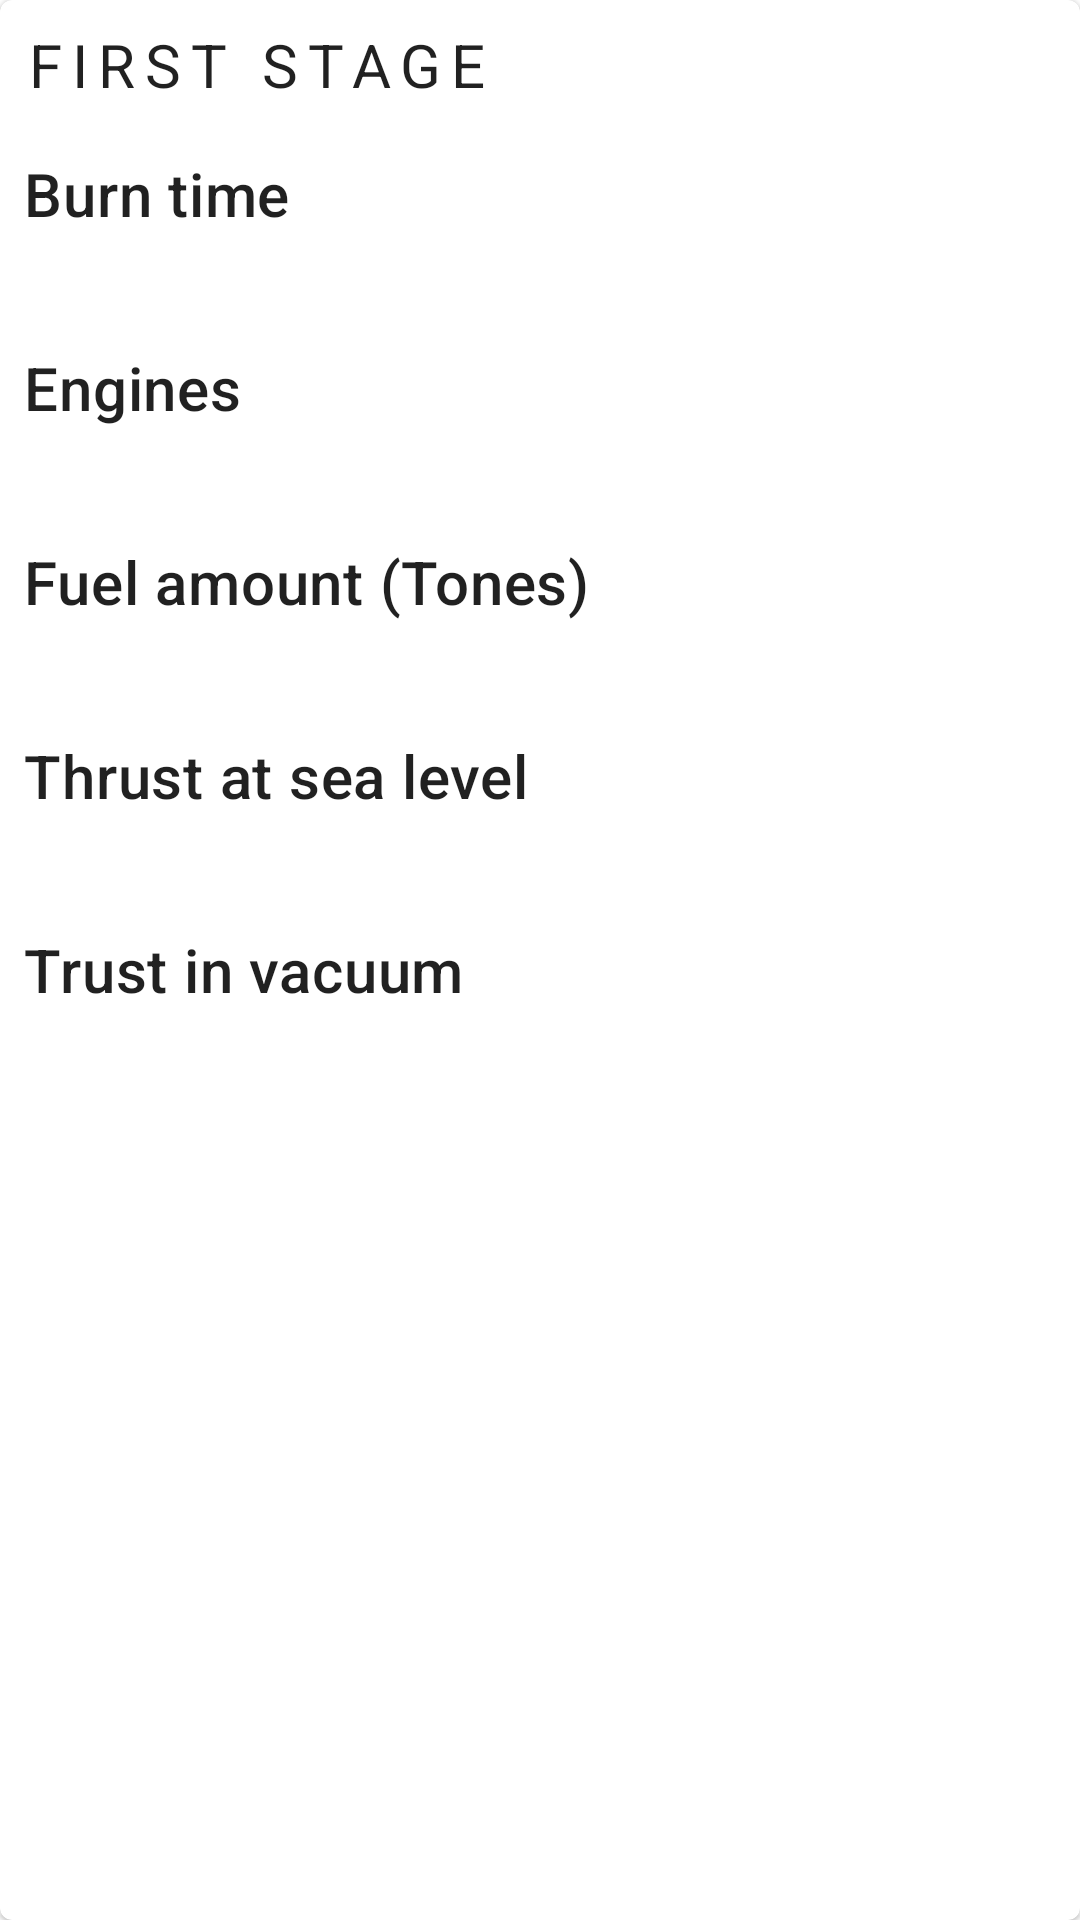

Android layout source for this screen:
<!-- AndroidManifest.xml: application theme Theme.TheSpaceApp.SplashScreen -->
<!-- res/layout/card_rocket_first_stage_info.xml -->
<?xml version="1.0" encoding="utf-8"?>
<com.google.android.material.card.MaterialCardView xmlns:android="http://schemas.android.com/apk/res/android"
    xmlns:app="http://schemas.android.com/apk/res-auto"
    xmlns:tools="http://schemas.android.com/tools"
    android:id="@+id/cv_rocket"
    android:layout_width="match_parent"
    android:layout_height="wrap_content"
    android:layout_margin="@dimen/default_margin">

    <androidx.constraintlayout.widget.ConstraintLayout
        android:layout_width="match_parent"
        android:layout_height="match_parent">

        <TextView
            android:id="@+id/tv_first_stage_label"
            style="@style/TextAppearance.MaterialComponents.Overline"
            android:layout_width="wrap_content"
            android:layout_height="wrap_content"
            android:layout_marginStart="@dimen/default_margin"
            android:layout_marginTop="@dimen/default_margin"
            android:text="@string/first_stage_label"
            android:textSize="20sp"
            app:layout_constraintStart_toStartOf="parent"
            app:layout_constraintTop_toTopOf="parent" />

        <ImageButton
            android:id="@+id/btn_expand"
            android:layout_width="wrap_content"
            android:layout_height="wrap_content"
            android:background="@color/transparent"
            android:padding="@dimen/default_margin"
            android:src="@drawable/ic_baseline_expand_more_24"
            app:layout_constraintBottom_toBottomOf="@id/tv_first_stage_label"
            app:layout_constraintEnd_toEndOf="parent"
            app:layout_constraintTop_toTopOf="@id/tv_first_stage_label"
            tools:ignore="contentDescription" />

        <TextView
            android:id="@+id/tv_burn_time_label"
            style="@style/TextAppearance.MaterialComponents.Headline6"
            android:layout_width="wrap_content"
            android:layout_height="wrap_content"
            android:layout_marginStart="@dimen/default_margin"
            android:layout_marginTop="@dimen/large_margin"
            android:text="@string/burn_time_label"
            app:layout_constraintStart_toStartOf="parent"
            app:layout_constraintTop_toBottomOf="@id/tv_first_stage_label"
            tools:layout_editor_absoluteY="43dp"
            tools:text="Height" />

        <TextView
            android:id="@+id/tv_burn_time"
            style="@style/TextAppearance.MaterialComponents.Body1"
            android:layout_width="0dp"
            android:layout_height="wrap_content"
            android:layout_marginStart="@dimen/default_margin"
            app:layout_constraintStart_toStartOf="parent"
            app:layout_constraintTop_toBottomOf="@+id/tv_burn_time_label"
            tools:text="133.7 s" />

        <TextView
            android:id="@+id/tv_engines_label"
            style="@style/TextAppearance.MaterialComponents.Headline6"
            android:layout_width="wrap_content"
            android:layout_height="wrap_content"
            android:layout_marginStart="@dimen/default_margin"
            android:layout_marginTop="@dimen/large_margin"
            android:text="@string/engines_label"
            app:layout_constraintStart_toStartOf="parent"
            app:layout_constraintTop_toBottomOf="@id/tv_burn_time"
            tools:layout_editor_absoluteY="43dp"
            tools:text="Engines" />

        <TextView
            android:id="@+id/tv_engines"
            style="@style/TextAppearance.MaterialComponents.Body1"
            android:layout_width="0dp"
            android:layout_height="wrap_content"
            android:layout_marginStart="@dimen/default_margin"
            app:layout_constraintStart_toStartOf="parent"
            app:layout_constraintTop_toBottomOf="@id/tv_engines_label"
            tools:text="7" />

        <TextView
            android:id="@+id/tv_fuel_amount_label"
            style="@style/TextAppearance.MaterialComponents.Headline6"
            android:layout_width="wrap_content"
            android:layout_height="wrap_content"
            android:layout_marginStart="@dimen/default_margin"
            android:layout_marginTop="@dimen/large_margin"
            android:text="@string/fuel_amount_tones_label"
            app:layout_constraintStart_toStartOf="parent"
            app:layout_constraintTop_toBottomOf="@id/tv_engines"
            tools:text="Fuel amount (Tones)" />

        <TextView
            android:id="@+id/tv_fuel_amount"
            style="@style/TextAppearance.MaterialComponents.Body1"
            android:layout_width="0dp"
            android:layout_height="wrap_content"
            android:layout_marginStart="@dimen/default_margin"
            android:layout_marginBottom="@dimen/default_margin"
            app:layout_constraintStart_toStartOf="parent"
            app:layout_constraintTop_toBottomOf="@+id/tv_fuel_amount_label"
            tools:text="13323 T" />

        <TextView
            android:id="@+id/tv_thrust_sea_level_label"
            style="@style/TextAppearance.MaterialComponents.Headline6"
            android:layout_width="wrap_content"
            android:layout_height="wrap_content"
            android:layout_marginStart="@dimen/default_margin"
            android:layout_marginTop="@dimen/large_margin"
            android:text="@string/thrust_sea_level_label"
            app:layout_constraintStart_toStartOf="parent"
            app:layout_constraintTop_toBottomOf="@id/tv_fuel_amount"
            tools:text="@string/thrust_sea_level_label" />

        <TextView
            android:id="@+id/tv_thrust_sea_level"
            style="@style/TextAppearance.MaterialComponents.Body1"
            android:layout_width="0dp"
            android:layout_height="wrap_content"
            android:layout_marginStart="@dimen/default_margin"
            android:layout_marginBottom="@dimen/default_margin"
            app:layout_constraintStart_toStartOf="parent"
            app:layout_constraintTop_toBottomOf="@+id/tv_thrust_sea_level_label"
            tools:text="321313 kN" />

        <TextView
            android:id="@+id/tv_thrust_vacuum_label"
            style="@style/TextAppearance.MaterialComponents.Headline6"
            android:layout_width="wrap_content"
            android:layout_height="wrap_content"
            android:layout_marginStart="@dimen/default_margin"
            android:layout_marginTop="@dimen/large_margin"
            android:text="@string/thrust_vacuum_label"
            app:layout_constraintStart_toStartOf="parent"
            app:layout_constraintTop_toBottomOf="@id/tv_thrust_sea_level"
            tools:text="@string/thrust_vacuum_label" />

        <TextView
            android:id="@+id/tv_thrust_vacuum"
            style="@style/TextAppearance.MaterialComponents.Body1"
            android:layout_width="0dp"
            android:layout_height="wrap_content"
            android:layout_marginStart="@dimen/default_margin"
            android:layout_marginBottom="@dimen/default_margin"
            app:layout_constraintStart_toStartOf="parent"
            app:layout_constraintTop_toBottomOf="@+id/tv_thrust_vacuum_label"
            tools:text="343443 kN" />


    </androidx.constraintlayout.widget.ConstraintLayout>

</com.google.android.material.card.MaterialCardView>
<!-- resources referenced by this layout -->
<resources>
  <color name="transparent">#00FFFFFF</color>
  <dimen name="default_margin">8dp</dimen>
  <dimen name="large_margin">16dp</dimen>
  <string name="burn_time_label">Burn time</string>
  <string name="engines_label">Engines</string>
  <string name="first_stage_label">First stage</string>
  <string name="fuel_amount_tones_label">Fuel amount (Tones)</string>
  <string name="thrust_sea_level_label">Thrust at sea level</string>
  <string name="thrust_vacuum_label">Trust in vacuum</string>
  <style name="Theme.TheSpaceApp.SplashScreen">
          <item name="android:windowBackground">@drawable/splash_screen</item>
      </style>
  <!-- drawable splash_screen (drawable) -->
  <?xml version="1.0" encoding="utf-8"?>
  <layer-list xmlns:android="http://schemas.android.com/apk/res/android"
      android:opacity="opaque">
  
      <item android:drawable="@android:color/background_dark" />
      <item android:gravity="center">
          <bitmap android:src="@drawable/ic_launcher" />
      </item>
  
  </layer-list>
</resources>
